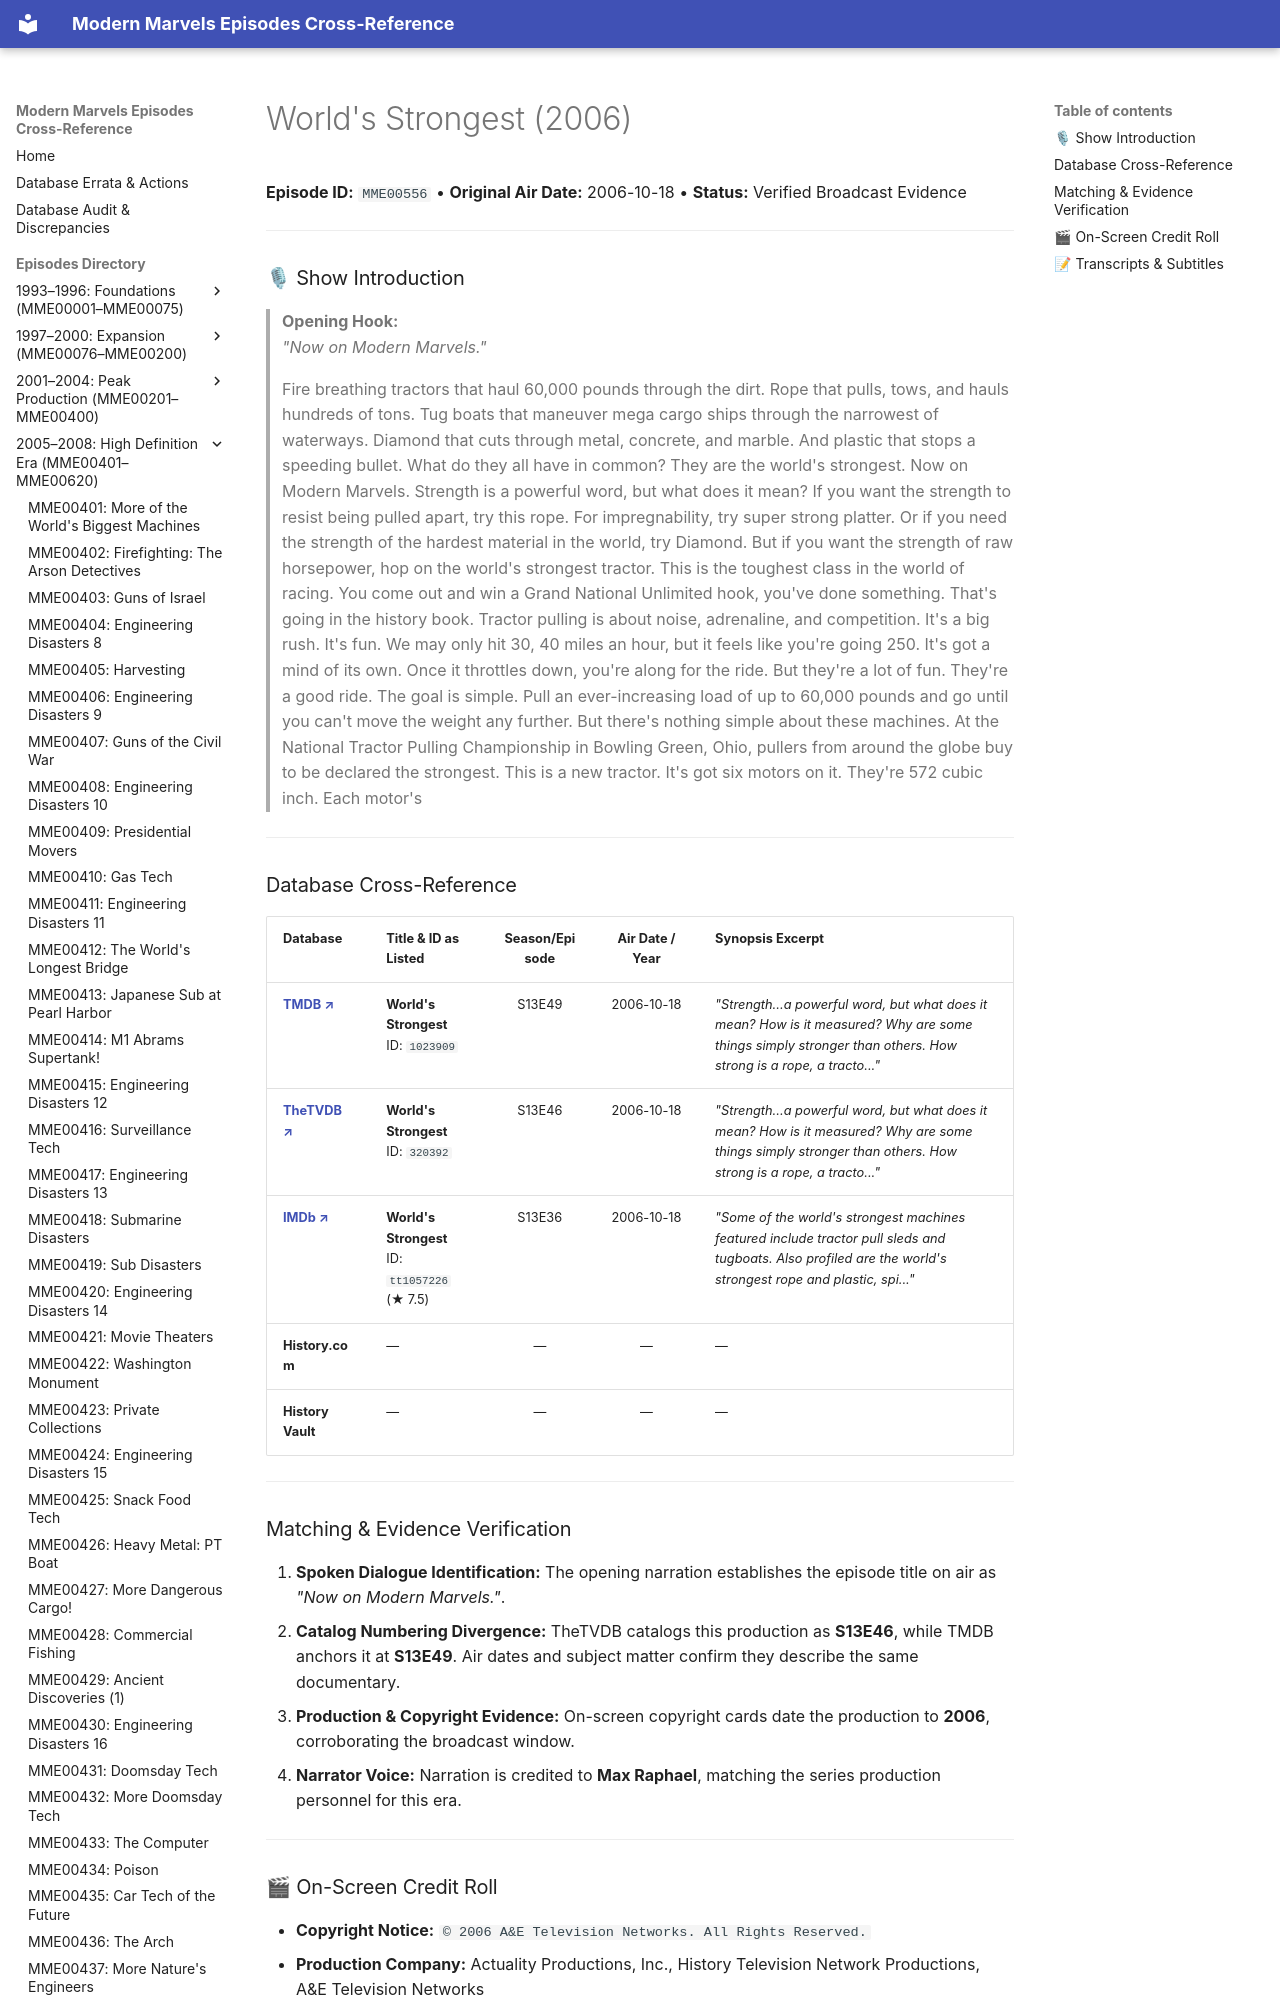

repository: ModernMarvelsFan/ModernMarvels · page: episodes/MME00556/index.html · generator: mkdocs

# World's Strongest (2006)

**Episode ID:** `MME00556` • **Original Air Date:** 2006-10-18 • **Status:** Verified Broadcast Evidence

---

### 🎙 Show Introduction

> **Opening Hook:**  
> *"Now on Modern Marvels."*
